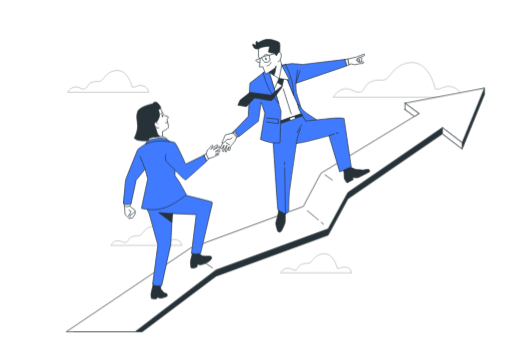
t = 0.00 s
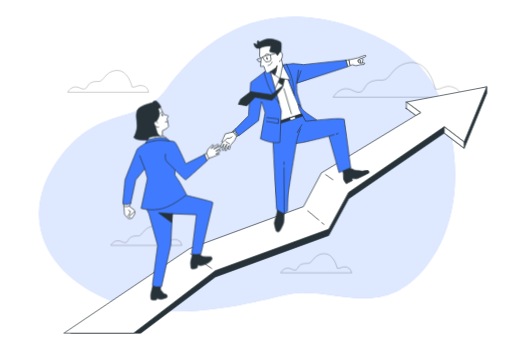
t = 0.42 s
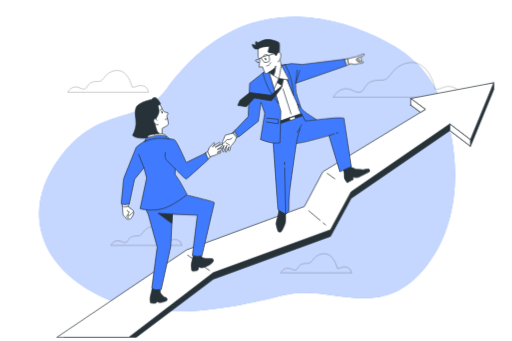
t = 0.83 s
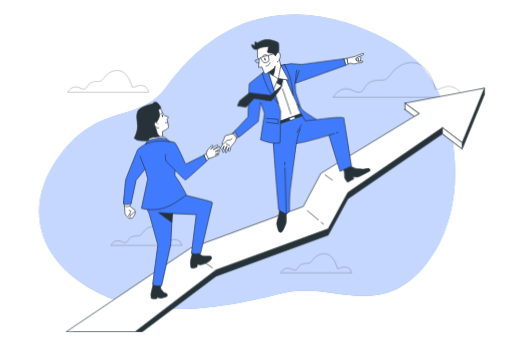
t = 1.25 s
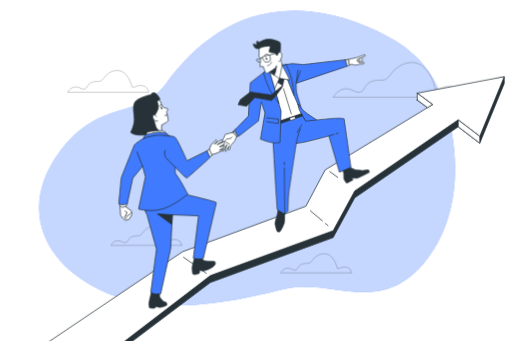
t = 1.67 s
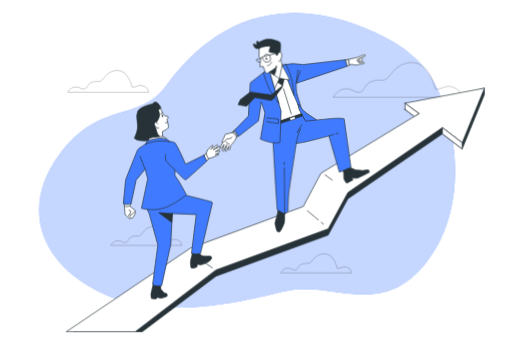
t = 2.08 s

The animated SVG that drew these frames (rendered in a browser with its animation timeline set to each time). Animation: 4 CSS @keyframes rules; one cycle of 2.50 s, repeats indefinitely.

<svg class="animated" id="freepik_stories-finance-leaders" xmlns="http://www.w3.org/2000/svg" viewBox="0 0 750 500" version="1.1" xmlns:xlink="http://www.w3.org/1999/xlink" xmlns:svgjs="http://svgjs.com/svgjs"><style>svg#freepik_stories-finance-leaders:not(.animated) .animable {opacity: 0;}svg#freepik_stories-finance-leaders.animated #freepik--background-simple--inject-4 {animation: 1s 1 forwards cubic-bezier(.36,-0.01,.5,1.38) fadeIn,1.5s Infinite  linear floating;animation-delay: 0s,1s;}svg#freepik_stories-finance-leaders.animated #freepik--Arrow--inject-4 {animation: 1.5s Infinite  linear heartbeat;animation-delay: 0s;}svg#freepik_stories-finance-leaders.animated #freepik--character-2--inject-4 {animation: 1.5s Infinite  linear wind;animation-delay: 0s;}svg#freepik_stories-finance-leaders.animated #freepik--character-1--inject-4 {animation: 1.5s Infinite  linear heartbeat;animation-delay: 0s;}            @keyframes fadeIn {                0% {                    opacity: 0;                }                100% {                    opacity: 1;                }            }                    @keyframes floating {                0% {                    opacity: 1;                    transform: translateY(0px);                }                50% {                    transform: translateY(-10px);                }                100% {                    opacity: 1;                    transform: translateY(0px);                }            }                    @keyframes heartbeat {                0% {                    transform: scale(1);                }                10% {                    transform: scale(1.1);                }                30% {                    transform: scale(1);                }                40% {                    transform: scale(1);                }                50% {                    transform: scale(1.1);                }                60% {                    transform: scale(1);                }                100% {                    transform: scale(1);                }            }                    @keyframes wind {                0% {                    transform: rotate( 0deg );                }                25% {                    transform: rotate( 1deg );                }                75% {                    transform: rotate( -1deg );                }            }        </style><g id="freepik--background-simple--inject-4" class="animable animator-active" style="transform-origin: 361.911px 240.679px;"><path d="M609.38,91.64a163.45,163.45,0,0,0-31.33-23.51c-37-21.71-78.32-36.88-121-41.84-4.12-.47-8.26-.86-12.4-1.14-96.15-6.59-161,50.49-201,105.36S146,151.73,87,231.49,60,392.46,146.68,434.17s198.14,16.09,269.53-1.47,141.32,43.17,209.07-43.17c50.85-64.81,50.81-162.35,22.85-236.64C638.8,128.11,626.46,108.15,609.38,91.64Z" style="fill: rgb(64, 123, 255); transform-origin: 361.911px 240.679px;" id="elhtnjxuz0fph" class="animable"></path><g id="elcoo3y3fnqp7"><path d="M609.38,91.64a163.45,163.45,0,0,0-31.33-23.51c-37-21.71-78.32-36.88-121-41.84-4.12-.47-8.26-.86-12.4-1.14-96.15-6.59-161,50.49-201,105.36S146,151.73,87,231.49,60,392.46,146.68,434.17s198.14,16.09,269.53-1.47,141.32,43.17,209.07-43.17c50.85-64.81,50.81-162.35,22.85-236.64C638.8,128.11,626.46,108.15,609.38,91.64Z" style="fill: rgb(255, 255, 255); opacity: 0.7; transform-origin: 361.911px 240.679px;" class="animable"></path></g></g><g id="freepik--Clouds--inject-4" class="animable" style="transform-origin: 387.505px 245.811px;"><g id="el6j5lcb0jj4s"><path d="M637.69,130.27S629.23,88.88,601,91.7c-12.83,1.28-21.42,7.72-28.86,17.71-9.55,12.82-13,5.37-26.64,9.57-12.23,3.77-10.35,14.12-17.88,16s-13.17-6.59-23.52-4.71-16,12.23-16,12.23H676.27a18.24,18.24,0,0,0-13.17-15C650.86,123.69,645.22,133.1,637.69,130.27Z" style="fill: none; stroke: rgb(0, 0, 0); stroke-miterlimit: 10; opacity: 0.3; transform-origin: 582.185px 117.031px;" class="animable"></path></g><g id="ely0on9dvuvr"><path d="M193.16,127.53S187.81,101.4,170,103.18c-8.11.82-13.52,4.87-18.22,11.18-6,8.09-8.18,3.39-16.81,6-7.72,2.38-6.53,8.91-11.29,10.1s-8.31-4.16-14.84-3-10.1,7.72-10.1,7.72H217.5a11.5,11.5,0,0,0-8.31-9.5C201.47,123.37,197.91,129.31,193.16,127.53Z" style="fill: none; stroke: rgb(0, 0, 0); stroke-miterlimit: 10; opacity: 0.3; transform-origin: 158.12px 119.137px;" class="animable"></path></g><g id="el9xjs5rbr0zb"><path d="M494,393.28s-4.7-22.95-20.35-21.38c-7.11.71-11.87,4.28-16,9.82-5.3,7.1-7.19,3-14.77,5.3-6.78,2.09-5.74,7.83-9.91,8.87s-7.3-3.65-13-2.61-8.86,6.78-8.86,6.78h104.3a10.1,10.1,0,0,0-7.3-8.34C501.28,389.63,498.15,394.85,494,393.28Z" style="fill: none; stroke: rgb(0, 0, 0); stroke-miterlimit: 10; opacity: 0.3; transform-origin: 463.26px 385.941px;" class="animable"></path></g><g id="elwmuosffvaf"><path d="M244.93,353s-4.7-22.94-20.35-21.38c-7.11.71-11.87,4.28-16,9.82-5.29,7.1-7.18,3-14.76,5.3-6.78,2.09-5.74,7.83-9.91,8.87s-7.3-3.65-13-2.61-8.86,6.78-8.86,6.78h104.3a10.1,10.1,0,0,0-7.3-8.34C252.23,349.3,249.1,354.52,244.93,353Z" style="fill: none; stroke: rgb(0, 0, 0); stroke-miterlimit: 10; opacity: 0.3; transform-origin: 214.2px 345.662px;" class="animable"></path></g></g><g id="freepik--Arrow--inject-4" class="animable" style="transform-origin: 403.335px 307.87px;"><polygon points="593.46 160.51 614.02 175.74 470.09 263.32 444.2 312.06 278.94 372.98 106.88 486.5 208.05 486.5 316.26 404.96 480.75 344.8 509.69 291.49 648.29 196.3 677.23 218.39 709.98 138.42 709.98 129.24 593.46 160.51" style="fill: rgb(38, 50, 56); stroke: rgb(38, 50, 56); stroke-linecap: round; stroke-linejoin: round; transform-origin: 408.43px 307.87px;" id="elaxqcwnr4pdc" class="animable"></polygon><polygon points="593.46 151.32 614.02 166.55 470.09 254.13 444.2 302.87 278.94 363.79 96.69 486.5 197.81 486.5 316.26 395.78 480.75 335.62 509.69 282.31 648.29 187.12 677.23 209.2 709.98 129.24 593.46 151.32" style="fill: rgb(255, 255, 255); stroke: rgb(38, 50, 56); stroke-linecap: round; stroke-linejoin: round; transform-origin: 403.335px 307.87px;" id="el5yg1kn714n" class="animable"></polygon><line x1="470.53" y1="325.94" x2="473.9" y2="328.76" style="fill: none; stroke: rgb(38, 50, 56); stroke-linecap: round; stroke-linejoin: round; transform-origin: 472.215px 327.35px;" id="elxicjglun9ge" class="animable"></line><line x1="450.29" y1="308.96" x2="466.34" y2="322.43" style="fill: none; stroke: rgb(38, 50, 56); stroke-linecap: round; stroke-linejoin: round; transform-origin: 458.315px 315.695px;" id="el1cxpw537sip" class="animable"></line><line x1="476.18" y1="256.42" x2="486.84" y2="264.03" style="fill: none; stroke: rgb(38, 50, 56); stroke-linecap: round; stroke-linejoin: round; transform-origin: 481.51px 260.225px;" id="el5gnj06ixvtf" class="animable"></line><line x1="310.93" y1="392.73" x2="280.34" y2="371.24" style="fill: none; stroke: rgb(38, 50, 56); stroke-linecap: round; stroke-linejoin: round; transform-origin: 295.635px 381.985px;" id="elu70yqe30f6n" class="animable"></line><polygon points="593.46 160.51 593.46 151.32 614.02 166.55 607.25 170.75 593.46 160.51" style="fill: rgb(255, 255, 255); stroke: rgb(38, 50, 56); stroke-linecap: round; stroke-linejoin: round; transform-origin: 603.74px 161.035px;" id="eliu4zy2vsfuq" class="animable"></polygon><polygon points="677.23 218.39 677.23 209.2 648.29 187.12 648.29 196.3 677.23 218.39" style="fill: rgb(255, 255, 255); stroke: rgb(38, 50, 56); stroke-miterlimit: 10; transform-origin: 662.76px 202.755px;" id="eldkedqwnmx9" class="animable"></polygon></g><g id="freepik--character-2--inject-4" class="animable" style="transform-origin: 432.009px 198.96px;"><path d="M328.58,205.22l-6,11.28s1.45,1.91,2,1.6,3.5-5.42,3.5-5.42l-2.36,8.73s.95,1.51,1.54.85,2.74-6.91,3.28-7,1.81-2.35,1.81-2.35L330.17,220s-.82,3.33.63,3.1,1.55-3.45,1.55-3.45l3.08-4.73L334.28,220s2,1.42,2.31.2,1.4-6,1.4-6,5-6,5.58-6.67,3.53-7.91,3.53-7.91l-4.46-6.28Z" style="fill: rgb(255, 255, 255); stroke: rgb(38, 50, 56); stroke-linecap: round; stroke-linejoin: round; transform-origin: 334.84px 208.226px;" id="elvjmr6ukwj7s" class="animable"></path><path d="M341.81,194.74l-11.88,3.09s-3.61,8.8-4.64,10.32.21,1.81,2.06,1.07,5.06-4.92,5.06-4.92,5.65.84,7.52-2.22" style="fill: rgb(255, 255, 255); stroke: rgb(38, 50, 56); stroke-linecap: round; stroke-linejoin: round; transform-origin: 333.364px 202.175px;" id="elfzmoeiszmx7" class="animable"></path><line x1="331.09" y1="209.36" x2="336.19" y2="212.3" style="fill: none; stroke: rgb(38, 50, 56); stroke-linecap: round; stroke-linejoin: round; transform-origin: 333.64px 210.83px;" id="el9vw9zqh8k6b" class="animable"></line><path d="M414.73,97.2l24.71,63.06,2.18,6.83s-23.79,9.94-28.73,10.73a47.14,47.14,0,0,0-6.82,1.45l-24.89-62.42,8.44-13.44L409.84,95Z" style="fill: rgb(255, 255, 255); stroke: rgb(38, 50, 56); stroke-linecap: round; stroke-linejoin: round; transform-origin: 411.4px 137.135px;" id="elb7xfxf40dg9" class="animable"></path><line x1="414.87" y1="130.3" x2="426.5" y2="166.91" style="fill: none; stroke: rgb(38, 50, 56); stroke-linecap: round; stroke-linejoin: round; transform-origin: 420.685px 148.605px;" id="ellb4d8vfq5pp" class="animable"></line><path d="M408.37,306.49a95.36,95.36,0,0,1-1.55,9.78c-.76,2.77-3.18,10.35-2.82,12.33s2.29,10.46,3.47,11.09,2.94.78,3.9,0,5.84-10.3,6.3-13.62.15-14.15.22-15S408.37,306.49,408.37,306.49Z" style="fill: rgb(38, 50, 56); stroke: rgb(38, 50, 56); stroke-linecap: round; stroke-linejoin: round; transform-origin: 410.946px 323.355px;" id="elfccb45pn7z" class="animable"></path><path d="M512.62,244.61s8,3.7,9.06,3.79,10.18,1,10.18,1,7.56-1.48,8.74-.85.77,3.43.77,3.43-15.21,8.08-17.37,8.6-4.75-.4-6.2,0l-1.45.41,1.22,2.23-9.09,4.89s-4-4.6-4.16-7.26-.26-7.28-.26-7.28l-1.3-5.43Z" style="fill: rgb(38, 50, 56); stroke: rgb(38, 50, 56); stroke-linecap: round; stroke-linejoin: round; transform-origin: 522.099px 256.36px;" id="elajxoi1qhfbw" class="animable"></path><path d="M412.64,95.72s17,43.39,20.22,50.07,6.08,14.74,8.56,16.83-6.39-22.12-7.23-26.88-.71-13.66-.71-13.66L508.2,96.45l-2.8-9.31L443,94.61s-12.7-1.4-15.36-1.31S412.64,95.72,412.64,95.72Z" style="fill: rgb(64, 123, 255); stroke: rgb(38, 50, 56); stroke-linecap: round; stroke-linejoin: round; transform-origin: 460.42px 124.944px;" id="elgp7svmt27ga" class="animable"></path><path d="M418.31,94.69c-3.07.54-5.67,1-5.67,1s11.9,30.29,17.67,44.15a137.65,137.65,0,0,0-3.51-23.67A109.6,109.6,0,0,0,418.31,94.69Z" style="fill: rgb(64, 123, 255); stroke: rgb(38, 50, 56); stroke-linecap: round; stroke-linejoin: round; transform-origin: 421.475px 117.265px;" id="el1bdlhsqwvxv" class="animable"></path><polyline points="435.77 102.74 433.48 122.08 439.44 103.68" style="fill: none; stroke: rgb(38, 50, 56); stroke-linecap: round; stroke-linejoin: round; transform-origin: 436.46px 112.41px;" id="elx5ywrwrsn7" class="animable"></polyline><polygon points="505.4 87.14 509.99 86.44 511.8 94.57 508.2 96.44 505.4 87.14" style="fill: rgb(255, 255, 255); stroke: rgb(38, 50, 56); stroke-linecap: round; stroke-linejoin: round; transform-origin: 508.6px 91.44px;" id="elnyg1bg2c8b" class="animable"></polygon><path d="M526.45,84.1s3.85.64,3.77,1.57-1.45,6-1.45,6a11.61,11.61,0,0,1-5.62,0c-2.43-.83-3.22-2.62-2.61-4.29S526.45,84.1,526.45,84.1Z" style="fill: rgb(255, 255, 255); stroke: rgb(38, 50, 56); stroke-linecap: round; stroke-linejoin: round; transform-origin: 525.282px 88.0576px;" id="elho8dn9u1qqs" class="animable"></path><polyline points="523.64 85.89 526.82 87.1 526.48 90.98" style="fill: none; stroke: rgb(38, 50, 56); stroke-linecap: round; stroke-linejoin: round; transform-origin: 525.23px 88.435px;" id="el286wscx0l5b" class="animable"></polyline><path d="M522.47,86.73l1.89,1.72a3,3,0,0,1,0,1.41" style="fill: none; stroke: rgb(38, 50, 56); stroke-linecap: round; stroke-linejoin: round; transform-origin: 523.457px 88.295px;" id="el873leu9ek3n" class="animable"></path><path d="M510,86.44l12-2.73s11.51-4.79,11.92-4.13a1.45,1.45,0,0,1-.17,2c-.68.57-9.07,3.6-10.06,4.3s-1.61,2.36-.9,3.21A4.55,4.55,0,0,0,526.48,91c1.74-.17,6-.74,6.11-.1s.5,1.45-1,2-3.78.3-4.89.52-5.6,1.55-7.31,1.4a24.28,24.28,0,0,1-4.59-1.17l-3.05,1Z" style="fill: rgb(255, 255, 255); stroke: rgb(38, 50, 56); stroke-linecap: round; stroke-linejoin: round; transform-origin: 522.121px 87.1747px;" id="elxgf63tf4b7" class="animable"></path><path d="M438,160.39s12.5,24.3,13.48,24.32,12.3-8.51,12.6-8.9-15.08-9.18-19.42-13.7-8.17-9.53-8.17-9.53Z" style="fill: rgb(64, 123, 255); stroke: rgb(38, 50, 56); stroke-linecap: round; stroke-linejoin: round; transform-origin: 450.287px 168.645px;" id="el2sprklsfnfq" class="animable"></path><path d="M441.62,167.09l6,10.46s31.37-3.61,42-4.32,14.38.42,14.38.42l10.56,70.93-16.87,7.48L481.92,199s-35.12,9.57-40.25,10.15a43.66,43.66,0,0,0-7.62,1.37s-9.68,65.55-10.42,74.21-.68,24.5-.68,24.5l-4.86,4.66s-10.49-5.57-11-6.43-5.83-81.28-5.83-81.28l-2-31.42,6.8-15.45Z" style="fill: rgb(64, 123, 255); stroke: rgb(38, 50, 56); stroke-linecap: round; stroke-linejoin: round; transform-origin: 456.91px 240.49px;" id="el3ms156n0acf" class="animable"></path><polygon points="409.95 181.41 443.1 170.01 441.62 167.09 409.48 178.01 409.95 181.41" style="fill: rgb(38, 50, 56); stroke: rgb(38, 50, 56); stroke-linecap: round; stroke-linejoin: round; transform-origin: 426.29px 174.25px;" id="elgcev754spqv" class="animable"></polygon><polygon points="423.88 173.06 425.43 176.77 432.86 174.14 431.46 170.58 423.88 173.06" style="fill: rgb(255, 255, 255); stroke: rgb(38, 50, 56); stroke-linecap: round; stroke-linejoin: round; transform-origin: 428.37px 173.675px;" id="elxmoj6tt40fe" class="animable"></polygon><line x1="416.85" y1="241.73" x2="416.78" y2="237.7" style="fill: none; stroke: rgb(38, 50, 56); stroke-linecap: round; stroke-linejoin: round; transform-origin: 416.815px 239.715px;" id="elacw5fl7bjn4" class="animable"></line><line x1="418.09" y1="313.85" x2="416.92" y2="245.97" style="fill: none; stroke: rgb(38, 50, 56); stroke-linecap: round; stroke-linejoin: round; transform-origin: 417.505px 279.91px;" id="elyevs6a4km9" class="animable"></line><path d="M434.05,210.48S436,197,440,189" style="fill: none; stroke: rgb(38, 50, 56); stroke-linecap: round; stroke-linejoin: round; transform-origin: 437.025px 199.74px;" id="el1p4ivy5veev" class="animable"></path><path d="M442,182.73s-5.81,9.5-6.7,11.57" style="fill: none; stroke: rgb(38, 50, 56); stroke-linecap: round; stroke-linejoin: round; transform-origin: 438.65px 188.515px;" id="elzdy4kgh7deo" class="animable"></path><line x1="492.56" y1="195.6" x2="495.45" y2="194.69" style="fill: none; stroke: rgb(38, 50, 56); stroke-linecap: round; stroke-linejoin: round; transform-origin: 494.005px 195.145px;" id="el6of8ehx6wru" class="animable"></line><line x1="481.92" y1="198.96" x2="489.58" y2="196.54" style="fill: none; stroke: rgb(38, 50, 56); stroke-linecap: round; stroke-linejoin: round; transform-origin: 485.75px 197.75px;" id="elff5jtv24bb9" class="animable"></line><polygon points="405 120.11 413.49 125.48 416.16 113.01 406.58 110.05 405 120.11" style="fill: rgb(38, 50, 56); stroke: rgb(38, 50, 56); stroke-linecap: round; stroke-linejoin: round; transform-origin: 410.58px 117.765px;" id="elovko2pnqlvf" class="animable"></polygon><polygon points="408.82 115 401.58 130.9 391.97 105.22 412.64 95.72 424.02 117.26 408.82 115" style="fill: rgb(255, 255, 255); stroke: rgb(38, 50, 56); stroke-linecap: round; stroke-linejoin: round; transform-origin: 407.995px 113.31px;" id="elv5z0tizzca" class="animable"></polygon><polygon points="344.81 190.63 340.89 194.73 347.13 201.74 349.15 198.57 344.81 190.63" style="fill: none; stroke: rgb(38, 50, 56); stroke-linecap: round; stroke-linejoin: round; transform-origin: 345.02px 196.185px;" id="el4qy8qsfii2p" class="animable"></polygon><path d="M389.62,103.41,366,122l-2.38,48.62-20,21,5.86,8.9,29-22.91,3.94-27.69,5.49,15.8-6.35,38.62a115.87,115.87,0,0,0,13.4,4.37c6.65,1.64,15.15.58,15.15.58l1.46-46.37-18.62-60.25Z" style="fill: rgb(64, 123, 255); stroke: rgb(38, 50, 56); stroke-linecap: round; stroke-linejoin: round; transform-origin: 377.595px 156.148px;" id="elqctfkhokp3p" class="animable"></path><polyline points="390.56 173.11 407.58 174.75 407.58 181.3 390.23 178.68" style="fill: rgb(64, 123, 255); stroke: rgb(38, 50, 56); stroke-linecap: round; stroke-linejoin: round; transform-origin: 398.905px 177.205px;" id="eleznltftekfs" class="animable"></polyline><path d="M392.91,102.62l-3.29.79-4.31,3.39a145.34,145.34,0,0,0,7.7,21.76c3.62,8,10.47,17.26,15,23Z" style="fill: rgb(64, 123, 255); stroke: rgb(38, 50, 56); stroke-linecap: round; stroke-linejoin: round; transform-origin: 396.66px 127.09px;" id="elx2uq5et4fp" class="animable"></path><path d="M413.49,125.48l-16.58,14-30.77-4.07-14.57,11.45-3.14,7.42,12.53,2,11.82-12.76s23.77,4.37,25.06,3.94,14-17.75,14-17.75Z" style="fill: rgb(38, 50, 56); stroke: rgb(38, 50, 56); stroke-linecap: round; stroke-linejoin: round; transform-origin: 380.96px 140.88px;" id="el8dq16kv2acw" class="animable"></path><path d="M378.58,71.49s-4.27,1.23-6.24-1.32-3.27-5.85-1.53-5.3A22.1,22.1,0,0,1,375,67s-.67-6,.74-6.3,2,2.36,2,2.36,6.14-4.44,13-5.25,17,3.05,18.48,4.56.49,15.14.2,16.11-.87,3.3-1.93,4-3.52,1.68-4.81.58-1.16-2.68-3.51-3.08-8.11-.5-8.49-2.92,2.16-6.76-.22-6.77-8.32,2.07-9.91,2.13S378.58,71.49,378.58,71.49Z" style="fill: rgb(38, 50, 56); stroke: rgb(38, 50, 56); stroke-linecap: round; stroke-linejoin: round; transform-origin: 390.004px 70.627px;" id="el1rlnwte8gp0i" class="animable"></path><path d="M378.58,71.49l0,12.12L381,86.8l-1,11.44,5-.37s3.33,9.82,4.3,10.1,5.17-2.34,5.17-2.34,13.65,9.91,14.29,9.37,3.29-17.59,3.74-18.15-2-9.5-2-9.5,1.94-4,1.4-7-1.5-3.31-1.5-3.31-2.09-1.17-2.78,0-2.79,4.73-2.79,4.73l-3.05-3.84s-8.67-.74-8.57-1.93,2-7.17,1.46-7.82S383.85,68,378.58,71.49Z" style="fill: rgb(255, 255, 255); stroke: rgb(38, 50, 56); stroke-linecap: round; stroke-linejoin: round; transform-origin: 395.568px 91.4766px;" id="el79034katc7m" class="animable"></path><path d="M390.33,85.86c.4,1,.32,2-.18,2.18s-1.23-.45-1.64-1.45-.32-2,.18-2.17S389.92,84.86,390.33,85.86Z" style="fill: rgb(38, 50, 56); transform-origin: 389.418px 86.2312px;" id="eld2r7lffslb" class="animable"></path><path d="M383.18,84.71s2.9,6.13,4.66,6.61,6.75-.57,7.39-2.31-1.12-7.93-1.12-7.93Z" style="fill: none; stroke: rgb(38, 50, 56); stroke-linecap: round; stroke-linejoin: round; transform-origin: 389.275px 86.2582px;" id="elouykd31r4ee" class="animable"></path><line x1="394.11" y1="81.08" x2="407.71" y2="76.97" style="fill: none; stroke: rgb(38, 50, 56); stroke-linecap: round; stroke-linejoin: round; transform-origin: 400.91px 79.025px;" id="elxpyoacp98u7" class="animable"></line><path d="M383.18,84.71l-8.63,3.51s1.95,3.93,5.26,3.39" style="fill: none; stroke: rgb(38, 50, 56); stroke-linecap: round; stroke-linejoin: round; transform-origin: 378.865px 88.1855px;" id="elxk61r2ymbae" class="animable"></path><path d="M391,96.65s4.78-.57,5.81-4.89" style="fill: none; stroke: rgb(38, 50, 56); stroke-linecap: round; stroke-linejoin: round; transform-origin: 393.905px 94.205px;" id="eliqgq6r12vwl" class="animable"></path><path d="M394.53,105.63s7.21-4.95,8.09-5.69,1.77-3.45,1.77-3.45-1,8.25-1.68,10-1.45,3.63-1.45,3.63Z" style="fill: rgb(38, 50, 56); stroke: rgb(38, 50, 56); stroke-linecap: round; stroke-linejoin: round; transform-origin: 399.46px 103.305px;" id="elrh75vefavdl" class="animable"></path><path d="M410.59,87.35s-1.11,3.05-2.92,3.22" style="fill: none; stroke: rgb(38, 50, 56); stroke-linecap: round; stroke-linejoin: round; transform-origin: 409.13px 88.96px;" id="ela2qq8dbie4" class="animable"></path><path d="M385.86,82a5.13,5.13,0,0,1,5.57-2.13" style="fill: none; stroke: rgb(38, 50, 56); stroke-linecap: round; stroke-linejoin: round; transform-origin: 388.645px 80.8521px;" id="eljychfntk8vb" class="animable"></path></g><g id="freepik--character-1--inject-4" class="animable" style="transform-origin: 251.495px 294.013px;"><path d="M301.79,225.41,304,219.6l4.6-4.35s1.6-2.91,2.57-2.32.4,1.22,0,2.37a15.58,15.58,0,0,1-2.66,3.33s9-6,9.5-6.13,2,.84,1.2,1.8-6.86,5-6.86,5l9.86-4.41s.79,2.61-.28,3.19-6.63,4.35-6.63,4.35,4.33-1.16,5.56-1.73,1.75,1.34.85,1.94-6.44,4-6.44,4,5.36-1.24,5.13-.58-.1,1.18-1.65,1.55-7.73,3.23-7.73,3.23l-8.51,2.49Z" style="fill: rgb(255, 255, 255); stroke: rgb(38, 50, 56); stroke-linecap: round; stroke-linejoin: round; transform-origin: 312.14px 222.909px;" id="elmixuggt8bgh" class="animable"></path><polygon points="298.68 227.45 301.8 225.41 305.51 233.5 301.07 236.26 298.68 227.45" style="fill: rgb(255, 255, 255); stroke: rgb(38, 50, 56); stroke-linecap: round; stroke-linejoin: round; transform-origin: 302.095px 230.835px;" id="eli09lxc02hwi" class="animable"></polygon><path d="M182,301.59s.87,10.62.78,11.68,4.5,5.93,5.68,6.74,5.4-.43,5.4-.43,4.64-6.21,4.26-8a4.43,4.43,0,0,0-1.56-2.64l-5.73-5.37L189,301.3Z" style="fill: rgb(255, 255, 255); stroke: rgb(38, 50, 56); stroke-linecap: round; stroke-linejoin: round; transform-origin: 190.071px 310.792px;" id="elirww4qkvdg" class="animable"></path><path d="M190.08,313.72l-2.37,2.65s1.1,1.71,2.2,1.44l1.09-.26h0" style="fill: none; stroke: rgb(38, 50, 56); stroke-linecap: round; stroke-linejoin: round; transform-origin: 189.355px 315.779px;" id="elvtc9yi7y92h" class="animable"></path><path d="M189,301.3s6,5.33,7.19,5.79a2.67,2.67,0,0,1,1.56,2.64,53,53,0,0,1-6,5.38c-1.14.8-2.16.17-1.67-1.39s1.59-4,1.59-4-2.34.15-2.89-1.68" style="fill: rgb(255, 255, 255); stroke: rgb(38, 50, 56); stroke-linecap: round; stroke-linejoin: round; transform-origin: 193.269px 308.379px;" id="ell2swybschxd" class="animable"></path><path d="M181.53,296.73l.48,4.86s2.54,1.65,4.34,1.45a12.48,12.48,0,0,0,4.07-1.62l1.46-3.35Z" style="fill: rgb(255, 255, 255); stroke: rgb(38, 50, 56); stroke-linecap: round; stroke-linejoin: round; transform-origin: 186.705px 299.893px;" id="el7t0clyspm19" class="animable"></path><path d="M282.2,369.79s-3.36,12.08-3.4,14.59a75.12,75.12,0,0,0,.76,7.95s1,1,3.53.66a12.68,12.68,0,0,0,5.15-1.53c.58-.49.51-3.9.51-3.9s2.48.39,4.24.72,7.53-2,9.77-3.11,6.43-3.93,7-6.21-1-3.31-1.69-3.37-9.49-.1-11.43-.45-5.25-3.67-5.38-4.22S282.2,369.79,282.2,369.79Z" style="fill: rgb(38, 50, 56); stroke: rgb(38, 50, 56); stroke-linecap: round; stroke-linejoin: round; transform-origin: 294.341px 381.425px;" id="elhkqt2ovjk1" class="animable"></path><path d="M234.87,417.91l.42,5.59s4,5.19,5.24,5.83,3.88.69,4.1,2.32.69,2.39-.61,3-6.49,2.49-8.47,2.5-5.6-1.56-5.6-1.56l-.54,2.11a9,9,0,0,1-3.64.58,14.06,14.06,0,0,1-4.24-.72s-.86-4.55-.47-7,2-9,2-9l1.4-5.8Z" style="fill: rgb(38, 50, 56); stroke: rgb(38, 50, 56); stroke-linecap: round; stroke-linejoin: round; transform-origin: 232.927px 427.025px;" id="elvnhfqzr26d" class="animable"></path><path d="M213.8,303.78l4.55,9.5L231,359.21l-7.62,57.59s2.85,2.21,5.16,2.41,8.05-.21,8.05-.21l13.43-60.84,2.25-45,35.08,1.4-7,56.69s4.37,1.09,6,1.22a58.29,58.29,0,0,0,7.4-.79s16.46-70.71,16.95-72.28a3.3,3.3,0,0,0-.1-3c-.45-.94-40.71-10.64-40.71-10.64S222.67,304.54,213.8,303.78Z" style="fill: rgb(64, 123, 255); stroke: rgb(38, 50, 56); stroke-linecap: round; stroke-linejoin: round; transform-origin: 262.406px 352.512px;" id="eldo2go1mj7qp" class="animable"></path><polygon points="252.3 313.15 232.18 311.82 251.41 325.97 252.3 313.15" style="fill: rgb(38, 50, 56); stroke: rgb(38, 50, 56); stroke-linecap: round; stroke-linejoin: round; transform-origin: 242.24px 318.895px;" id="elvdiawpytbxl" class="animable"></polygon><path d="M213.86,210.53s-12,7.16-12.79,9.61-17.29,42.6-17.43,44.27-3.14,34.15-3.14,34.15a20.58,20.58,0,0,0,5.14,1.28c2.5.21,6.24-1.77,6.24-1.77l7.32-34L212.33,248l3.83,14.18L207,305.45s15.36,4.46,31.49,0,34.45-19.93,34.45-19.93-9.41-17.6-12-21.18-4.83-7.34-4.83-7.34l.23-7.54s13.84,14.83,15.35,14.33,31.12-27.56,31.12-27.56l-4.08-8.75-26.95,13.23s-13.53-30.76-16.37-31.84-9.08-1.83-9.08-1.83S226.94,202.42,213.86,210.53Z" style="fill: rgb(64, 123, 255); stroke: rgb(38, 50, 56); stroke-linecap: round; stroke-linejoin: round; transform-origin: 241.655px 256.581px;" id="eldoybqlcnx85" class="animable"></path><path d="M233.5,157.65a22.47,22.47,0,0,1,3.06,4.52c1.55,2.92,1.94,6.07,4.3,7.26s5.65,1,5.56,2.11-1.95,3.61-1.95,3.61,2.73,10.23,2.09,12-8.69,5.65-8.69,5.65l0,9.19-11.89.95a116,116,0,0,1-4.9-15.51c-1.4-6.68,5.16-10.54,5-18.42s1.21-12.2,2.88-12.55S233.5,157.65,233.5,157.65Z" style="fill: rgb(255, 255, 255); stroke: rgb(38, 50, 56); stroke-linecap: round; stroke-linejoin: round; transform-origin: 233.771px 179.674px;" id="elk9jjtvqdzkl" class="animable"></path><path d="M238.61,169.65c.4,1,.35,2-.11,2.15s-1.16-.48-1.56-1.48-.35-2,.11-2.16S238.21,168.64,238.61,169.65Z" style="fill: rgb(38, 50, 56); transform-origin: 237.775px 169.979px;" id="elhbwqw7ffn2" class="animable"></path><path d="M235.3,167.31s-.16-2,1.77-1.49" style="fill: none; stroke: rgb(38, 50, 56); stroke-linecap: round; stroke-linejoin: round; transform-origin: 236.183px 166.523px;" id="elxnqhtys9pdi" class="animable"></path><path d="M245.42,179.33a2.88,2.88,0,0,1-3.17.71" style="fill: none; stroke: rgb(38, 50, 56); stroke-linecap: round; stroke-linejoin: round; transform-origin: 243.835px 179.787px;" id="elxbq35yxcfg" class="animable"></path><path d="M231.87,161.44s2.62,5.8,1.29,9.79a32,32,0,0,1-3.57,7.23s-2.63,3.88-2.19,6.38,3.08,11.9,3.86,12.46l.77.56,1.65,1.78s-8.66,5.33-18.1,6.49-15.65-1.18-16.89-1.94a21.34,21.34,0,0,1-2.32-1.68s4.81-8.28,4.9-17-2.57-14,0-21.64,22.14-11.55,22.14-11.55.9-2.88,4.65-2.56,7.5,8.19,7.5,8.19Z" style="fill: rgb(38, 50, 56); stroke: rgb(38, 50, 56); stroke-linecap: round; stroke-linejoin: round; transform-origin: 215.965px 178.091px;" id="elq3942tnf16" class="animable"></path><path d="M230.82,181.36s-2.92-4.19-4.52-.88,3.52,8.66,6.12,7.08" style="fill: rgb(255, 255, 255); stroke: rgb(38, 50, 56); stroke-linecap: round; stroke-linejoin: round; transform-origin: 229.208px 183.526px;" id="eloy8hr6p8b2" class="animable"></path><path d="M226.86,200.94s9.52-.86,11.18-.72,5.64,2.79,5.64,2.79l-.27,3.13s-9.23-2.47-14.36-1.44S216.59,208,216.59,208l1.47-4.92S223.07,201,226.86,200.94Z" style="fill: rgb(255, 255, 255); stroke: rgb(38, 50, 56); stroke-linecap: round; stroke-linejoin: round; transform-origin: 230.135px 204.102px;" id="el0fik372ma6tf" class="animable"></path><path d="M213.86,210.53l1.72-4.4s12.55-3.07,17.44-3.61a23.49,23.49,0,0,1,12.39,2.32,6.49,6.49,0,0,1,2.88,3.18s-9.88-2.31-18.58-1.17A86.51,86.51,0,0,0,213.86,210.53Z" style="fill: rgb(64, 123, 255); stroke: rgb(38, 50, 56); stroke-linecap: round; stroke-linejoin: round; transform-origin: 231.075px 206.481px;" id="elioqxf14jwm" class="animable"></path><path d="M256.29,249.43,243.71,237s-2.82-3.81-1.23-10.18" style="fill: none; stroke: rgb(38, 50, 56); stroke-linecap: round; stroke-linejoin: round; transform-origin: 249.142px 238.125px;" id="elf2xfed7dj2o" class="animable"></path><line x1="212.33" y1="247.97" x2="204.93" y2="229.08" style="fill: rgb(255, 255, 255); stroke: rgb(38, 50, 56); stroke-linecap: round; stroke-linejoin: round; transform-origin: 208.63px 238.525px;" id="elpye3alxibi" class="animable"></line></g><defs>     <filter id="active" height="200%">         <feMorphology in="SourceAlpha" result="DILATED" operator="dilate" radius="2"></feMorphology>                <feFlood flood-color="#32DFEC" flood-opacity="1" result="PINK"></feFlood>        <feComposite in="PINK" in2="DILATED" operator="in" result="OUTLINE"></feComposite>        <feMerge>            <feMergeNode in="OUTLINE"></feMergeNode>            <feMergeNode in="SourceGraphic"></feMergeNode>        </feMerge>    </filter>    <filter id="hover" height="200%">        <feMorphology in="SourceAlpha" result="DILATED" operator="dilate" radius="2"></feMorphology>                <feFlood flood-color="#ff0000" flood-opacity="0.5" result="PINK"></feFlood>        <feComposite in="PINK" in2="DILATED" operator="in" result="OUTLINE"></feComposite>        <feMerge>            <feMergeNode in="OUTLINE"></feMergeNode>            <feMergeNode in="SourceGraphic"></feMergeNode>        </feMerge>            <feColorMatrix type="matrix" values="0   0   0   0   0                0   1   0   0   0                0   0   0   0   0                0   0   0   1   0 "></feColorMatrix>    </filter></defs></svg>